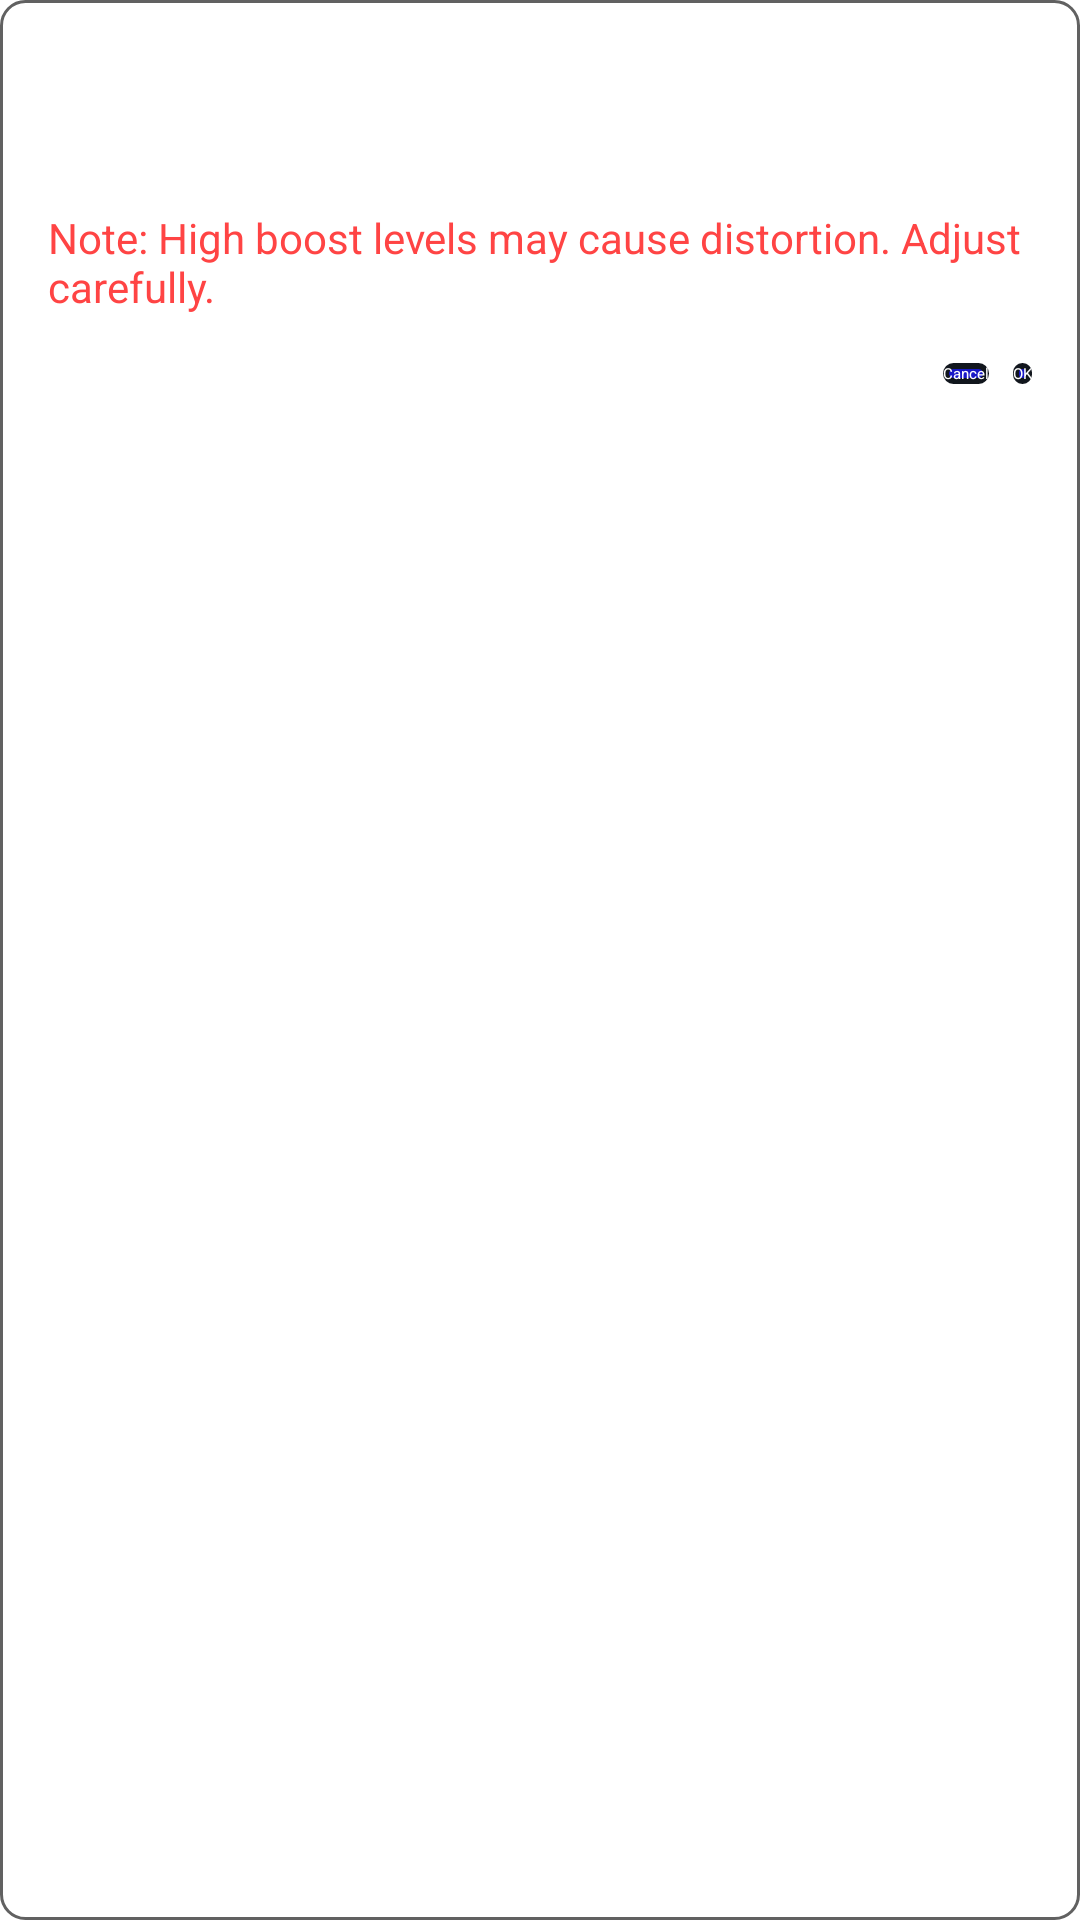

Here is an Android app screen rendered from its layout file. Give the layout XML and the strings, colors and styles it references.
<!-- AndroidManifest.xml: application theme Theme.VideoPlayer -->
<!-- res/layout/dialog_audio_boost.xml -->
<?xml version="1.0" encoding="utf-8"?>
<LinearLayout xmlns:android="http://schemas.android.com/apk/res/android"
    android:layout_width="match_parent"
    android:layout_height="wrap_content"
    android:orientation="vertical"
    android:padding="16dp"
    android:background="@drawable/dialog_background">

    <TextView
        android:id="@+id/boostPreview"
        android:layout_width="match_parent"
        android:layout_height="wrap_content"
        android:text="Boost: 0dB"
        android:textColor="@android:color/white"
        android:textSize="16sp"
        android:gravity="center"
        android:layout_marginBottom="16dp"/>

    <SeekBar
        android:id="@+id/boostSeekBar"
        android:layout_width="match_parent"
        android:layout_height="wrap_content"
        android:max="1500"
        android:progress="0"
        android:layout_marginBottom="16dp"/>

    <TextView
        android:id="@+id/warningText"
        android:layout_width="match_parent"
        android:layout_height="wrap_content"
        android:text="Note: High boost levels may cause distortion. Adjust carefully."
        android:textColor="@android:color/holo_red_light"
        android:textSize="14sp"
        android:layout_marginBottom="16dp"/>

    <LinearLayout
        android:layout_width="match_parent"
        android:layout_height="wrap_content"
        android:orientation="horizontal"
        android:gravity="end">

        <androidx.appcompat.widget.AppCompatButton
            android:id="@+id/btnCancel"
            android:layout_width="wrap_content"
            android:layout_height="wrap_content"
            android:text="Cancel"
            android:textColor="@android:color/white"
            android:background="@drawable/btn_color"
            android:layout_marginEnd="8dp"/>

        <androidx.appcompat.widget.AppCompatButton
            android:id="@+id/btnOk"
            android:layout_width="wrap_content"
            android:layout_height="wrap_content"
            android:text="OK"
            android:textColor="@android:color/white"
            android:background="@drawable/btn_color"/>
    </LinearLayout>
</LinearLayout>
<!-- resources referenced by this layout -->
<resources>
  <!-- drawable btn_color (drawable) -->
  <?xml version="1.0" encoding="utf-8"?>
  <selector xmlns:android="http://schemas.android.com/apk/res/android">
      <item android:state_pressed="true">
          <shape android:shape="rectangle">
              <solid android:color="#1328C5"/> 
              <corners android:radius="12dp"/>
              <stroke android:width="2dp" android:color="#1139C8"/> 
          </shape>
      </item>
      <item>
          <shape android:shape="rectangle">
              <solid android:color="#1818C7"/> 
              <corners android:radius="12dp"/>
              <stroke android:width="2dp" android:color="#11161D"/> 
          </shape>
      </item>
  </selector>
  <!-- drawable dialog_background (drawable) -->
  <?xml version="1.0" encoding="utf-8"?>
  <shape xmlns:android="http://schemas.android.com/apk/res/android">
      <solid android:color="@android:color/transparent"/>
      <corners android:radius="8dp"/>
      <stroke android:width="1dp" android:color="#616161"/>
  </shape>
</resources>
